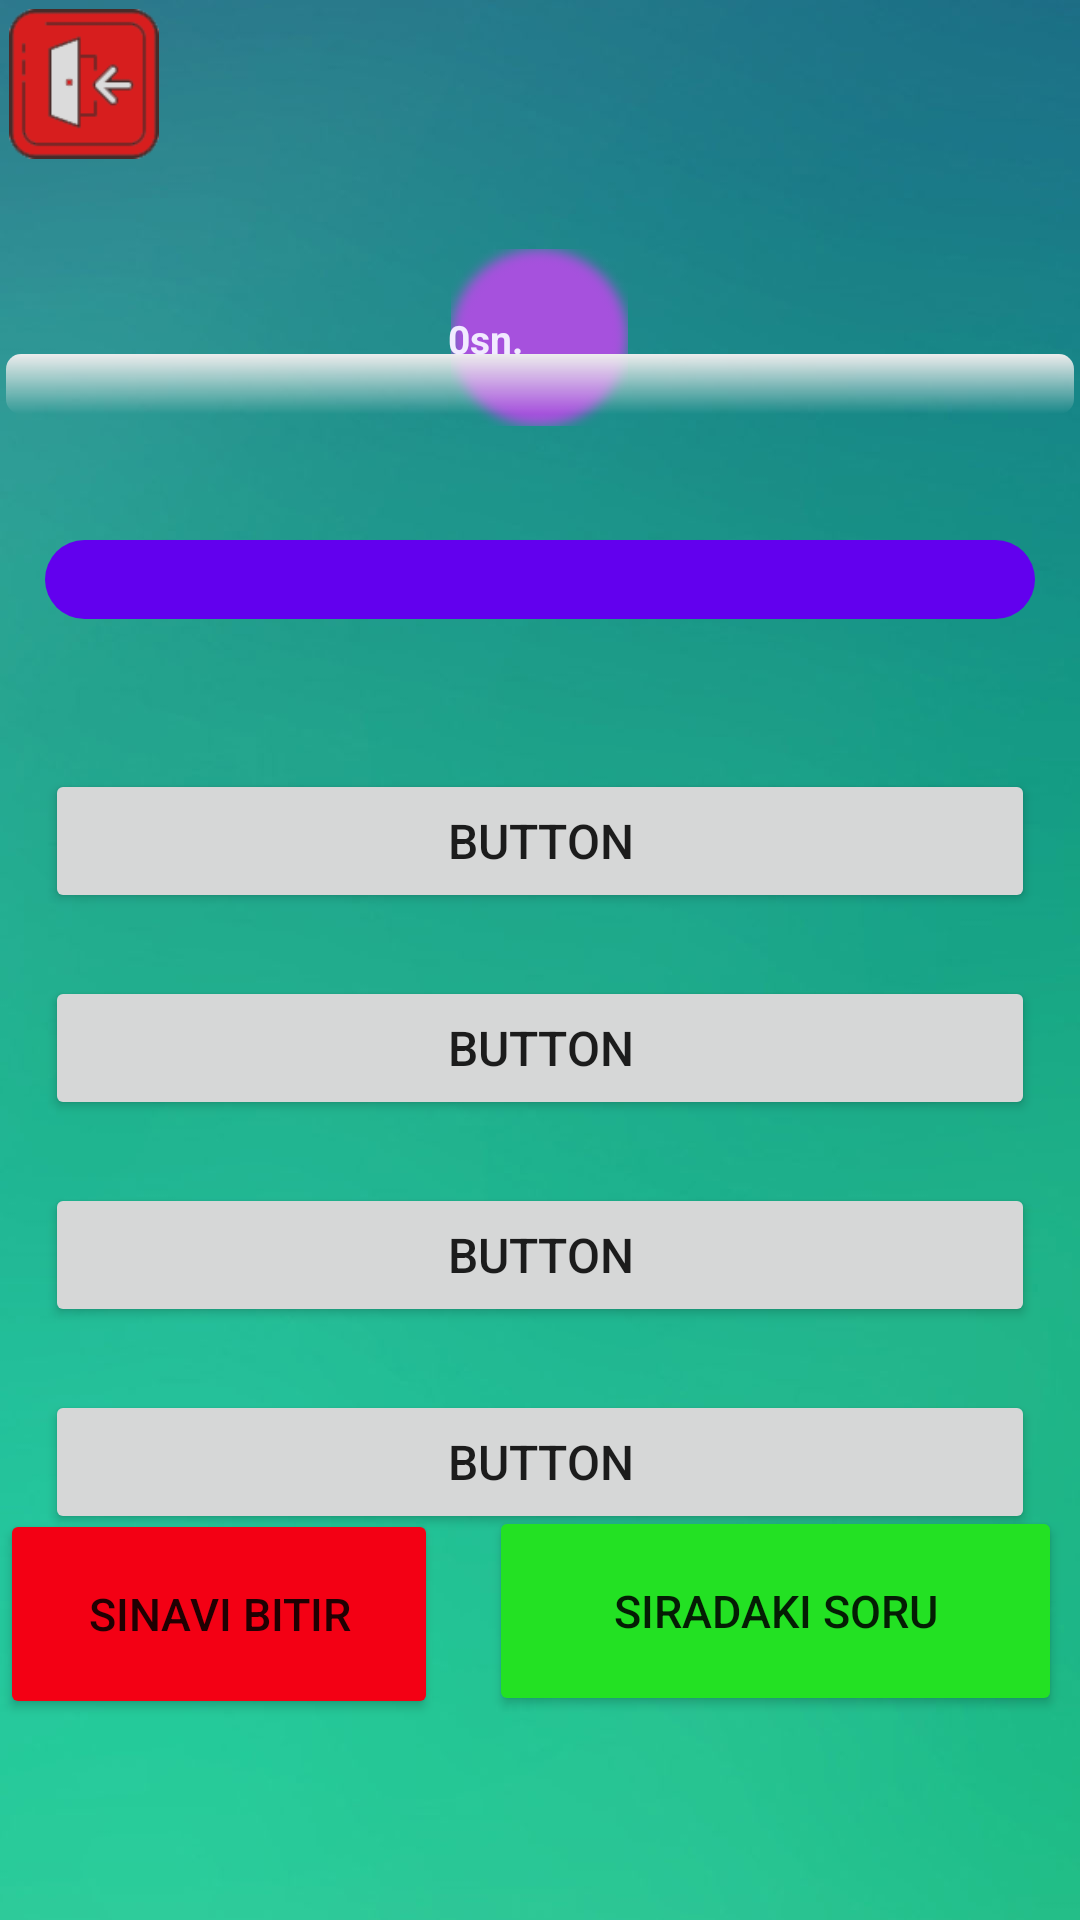

Reconstruct the res/layout file that produces this screen, plus the resources it refers to.
<!-- AndroidManifest.xml: application theme Theme.Sinav_Sistemi -->
<!-- res/layout/activity_sinav__ekrani.xml -->
<?xml version="1.0" encoding="utf-8"?>
<RelativeLayout xmlns:android="http://schemas.android.com/apk/res/android"
    xmlns:app="http://schemas.android.com/apk/res-auto"
    xmlns:tools="http://schemas.android.com/tools"
    android:id="@+id/sinav_ekrani_layout"
    android:layout_width="match_parent"
    android:layout_height="match_parent"
    android:background="@drawable/sinav_ekrani_background"
    android:visibility="visible"
    tools:context=".Sinav_Ekrani">

    <ImageView
        android:id="@+id/imageView3"
        android:layout_width="125dp"
        android:layout_height="59dp"
        android:layout_alignParentTop="true"
        android:layout_centerHorizontal="true"
        android:layout_marginTop="83dp"
        app:srcCompat="@drawable/timer_background"
        tools:srcCompat="@drawable/timer_background" />

    <ImageButton
        android:id="@+id/btn_sinavdan_ayril"
        android:layout_width="50dp"
        android:layout_height="50dp"
        android:layout_alignParentStart="true"
        android:layout_alignParentTop="true"
        android:layout_marginStart="3dp"
        android:layout_marginTop="3dp"
        android:background="@drawable/sinavdan_ayril"
        android:layout_alignParentLeft="true" />

    <TextView
        android:id="@+id/label_sinav_soru"
        android:layout_width="match_parent"
        android:layout_height="wrap_content"
        android:layout_alignParentStart="true"
        android:layout_marginStart="15dp"
        android:layout_marginTop="180dp"
        android:layout_marginEnd="15dp"
        android:background="@drawable/rounded_corner"
        android:gravity="center"
        android:textColor="#FFFFFF"
        android:textSize="18sp"
        android:textStyle="bold" />


    <Button
        android:id="@+id/btn_cevap2"
        android:layout_width="387dp"
        android:layout_height="wrap_content"
        android:layout_below="@+id/btn_cevap1"
        android:layout_marginStart="15dp"
        android:layout_marginTop="21dp"
        android:layout_marginEnd="15dp"
        android:text="Button"
        android:textSize="16sp" />

    <Button
        android:id="@+id/btn_cevap3"
        android:layout_width="387dp"
        android:layout_height="wrap_content"
        android:layout_below="@+id/btn_cevap2"
        android:layout_marginStart="15dp"
        android:layout_marginTop="21dp"
        android:layout_marginEnd="15dp"
        android:text="Button"
        android:textSize="16sp" />

    <Button
        android:id="@+id/btn_cevap4"
        android:layout_width="387dp"
        android:layout_height="wrap_content"
        android:layout_below="@+id/btn_cevap3"
        android:layout_marginStart="15dp"
        android:layout_marginTop="21dp"
        android:layout_marginEnd="15dp"
        android:text="Button"
        android:textSize="16sp" />

    <Button
        android:id="@+id/btn_cevap1"
        android:layout_width="387dp"
        android:layout_height="wrap_content"
        android:layout_below="@+id/label_sinav_soru"
        android:layout_marginStart="15dp"
        android:layout_marginTop="50dp"
        android:layout_marginEnd="15dp"
        android:text="button"
        android:textSize="16sp" />


    <ProgressBar
        android:id="@+id/progress_geri_sayim"
        style="@style/CustomProgressBar"
        android:layout_width="match_parent"
        android:layout_height="20dp"
        android:layout_alignParentTop="true"
        android:layout_centerHorizontal="true"
        android:layout_marginStart="2dp"
        android:layout_marginTop="118dp"
        android:layout_marginEnd="2dp" />

    <TextView
        android:id="@+id/label_sure_geri_sayim"
        android:layout_width="59dp"
        android:layout_height="30dp"
        android:layout_alignParentTop="true"
        android:layout_alignParentEnd="true"
        android:layout_alignParentRight="true"
        android:layout_marginTop="104dp"
        android:layout_marginEnd="155dp"
        android:layout_marginRight="155dp"
        android:text=" 0sn."
        android:textColor="#F1EAFF"
        android:textSize="13sp"
        android:textStyle="bold" />

    <Button
        android:id="@+id/sonraki_soru"
        android:layout_width="191dp"
        android:layout_height="70dp"
        android:layout_alignParentEnd="true"
        android:layout_alignParentRight="true"
        android:layout_alignParentBottom="true"
        android:layout_marginTop="362dp"
        android:layout_marginEnd="6dp"
        android:layout_marginRight="6dp"
        android:layout_marginBottom="68dp"
        android:backgroundTint="#23E123"
        android:text="Sıradaki Soru"
        android:textSize="15sp"
        app:icon="@drawable/ic_baseline_chevron_right_24"
        app:iconGravity="end" />

    <Button
        android:id="@+id/sinavi_bitir"
        android:layout_width="191dp"
        android:layout_height="70dp"
        android:layout_alignParentEnd="true"
        android:layout_alignParentRight="true"
        android:layout_alignParentBottom="true"
        android:layout_marginTop="362dp"
        android:layout_marginEnd="214dp"
        android:layout_marginRight="214dp"
        android:layout_marginBottom="67dp"
        android:backgroundTint="#F30014"
        android:text="Sınavı Bitir"
        android:textSize="15sp"
        app:icon="@android:drawable/ic_delete"
        app:iconGravity="start" />

</RelativeLayout>
<!-- resources referenced by this layout -->
<resources>
  <!-- drawable ic_baseline_chevron_right_24 (drawable) -->
  <vector xmlns:android="http://schemas.android.com/apk/res/android"
      android:width="64dp"
      android:height="64dp"
      android:viewportWidth="24"
      android:viewportHeight="24"
      android:tint="?attr/colorControlNormal">
    <path
        android:fillColor="@android:color/white"
        android:pathData="M10,6L8.59,7.41 13.17,12l-4.58,4.59L10,18l6,-6z"/>
  </vector>
  <!-- drawable rounded_corner (drawable-v24) -->
  <?xml version="1.0" encoding="utf-8"?>
  <shape xmlns:android="http://schemas.android.com/apk/res/android">
      <solid android:color="#6200EE" />
  
      <padding
          android:left="1dp"
          android:right="1dp"
          android:bottom="1dp"
          android:top="1dp" />
  
      <corners android:radius="15dp" />
  </shape>
  <!-- drawable sinav_ekrani_background: jpg bitmap (drawable-v24, 38133 bytes) -->
  <!-- drawable sinavdan_ayril: png bitmap (drawable-v24, 4626 bytes) -->
  <!-- drawable timer_background: png bitmap (drawable-v24, 4795 bytes) -->
  <style name="CustomProgressBar" parent="android:Widget.ProgressBar.Horizontal">
          <item name="android:indeterminateOnly">false</item>
          <item name="android:progressDrawable">@drawable/custom_progress_bar_horizontal</item>
          <item name="android:minHeight">10dip</item>
          <item name="android:maxHeight">20dip</item>
      </style>
  <style name="Theme.Sinav_Sistemi" parent="Theme.MaterialComponents.DayNight.DarkActionBar">
          
          <item name="colorPrimary">@color/purple_500</item>
          <item name="colorPrimaryVariant">@color/purple_700</item>
          <item name="colorOnPrimary">@color/white</item>
          
          <item name="colorSecondary">@color/teal_200</item>
          <item name="colorSecondaryVariant">@color/teal_700</item>
          <item name="colorOnSecondary">@color/black</item>
          
          <item name="android:statusBarColor" tools:targetApi="l">?attr/colorPrimaryVariant</item>
          
      </style>
  <!-- drawable custom_progress_bar_horizontal (drawable-v24) -->
  <?xml version="1.0" encoding="UTF-8"?>
  <layer-list xmlns:android="http://schemas.android.com/apk/res/android">
      <item
          android:id="@android:id/background">
          <shape>
              <padding
                  android:bottom="3dip"
                  android:top="3dip"
                  android:left="3dip"
                  android:right="3dip"/>
              <corners
                  android:radius="5dip" />
              <gradient
  
                  android:centerY="0.50"
                  android:endColor="#ECECEC"
                  android:angle="90" />
          </shape>
      </item>
      <item
          android:id="@android:id/progress">
          <clip>
              <shape>
                  <corners
                      android:radius="5dip" />
                  <gradient
                      android:startColor="#EF1717"
                      android:angle="270" />
              </shape>
          </clip>
      </item>
  </layer-list>
  <color name="purple_500">#FF6200EE</color>
  <color name="purple_700">#FF3700B3</color>
  <color name="white">#FFFFFFFF</color>
  <color name="teal_200">#FF03DAC5</color>
  <color name="teal_700">#FF018786</color>
  <color name="black">#FF000000</color>
</resources>
